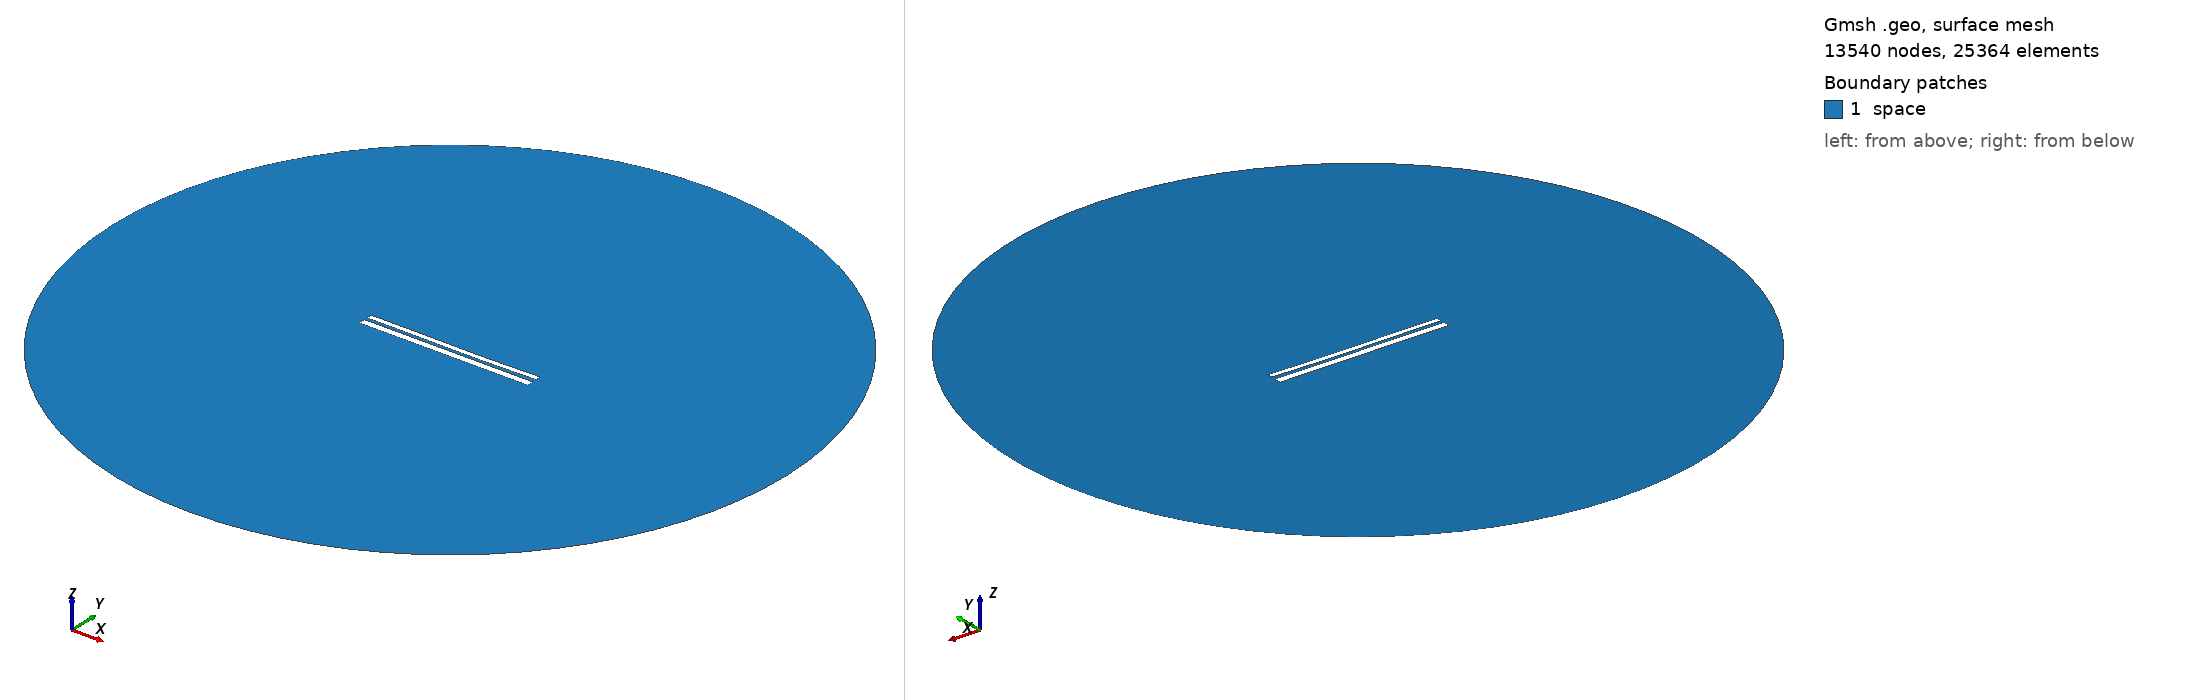

Gmsh geometry script, surface-meshed: 13540 nodes, 25364 surface elements. Boundary patches (legend numbers): 1 space. Left view from above one corner, right view from below the opposite corner. Legend entries are the model's physical surfaces. The drawing asked Gmsh for element sizes between 1% and 20% of the model's largest extent; the script's own settings can give other sizes.

=== 9768.geo (drawn) ===
//---------------------------------------
// Geometry kernel
//---------------------------------------

SetFactory("OpenCASCADE");



//---------------------------------------
// Parameters of the geometry
//---------------------------------------

// Overetch of the upper plate
overetch = 0.375;

// Distance between the plates
distance = 1.5;

// Discretization over the x axis (for the deformation)
nx = 50; 

// Length of the plate
L = 100 - overetch; 

// Number of modes
n = 4; 

// 1st mode coefficient
coeff(1) = 0.07499999999999998;
beta(1) = 0.596864 * 3.1415926535 / L;

// 2nd mode coefficient
coeff(2) = -0.15;
beta(2) = 1.49418 * 3.1415926535 / L;

// 3rd mode coefficient
coeff(3) = 0.07499999999999998;
beta(3) = 2.50025 * 3.1415926535 / L;

// 4th mode coefficient
coeff(4) = 0.0;
beta(4) = 3.49999 * 3.1415926535 / L;



//---------------------------------------
// Upper plate (deformed rectangle)
//---------------------------------------

// Coordiantes of the upper plate
xmin = -50;
xmax = 50 - overetch;

// Height of the upper plate
yheight = 4 - 2 * overetch;

// Indexes of the points
UpperID[] = {};
LowerID[] = {};
LeftID[] = {};
RightID[] = {};

// Point index
p = 1;

// Horizontal edges
For i In {1:nx}
    x = xmin + (i-1)*(xmax - xmin)/(nx-1);

    y_bottom = distance / 2 + overetch;
    For j In {1:n}
        C = (Cosh(beta(j)*L) + Cos(beta(j)*L)) / (Sinh(beta(j)*L) + Sin(beta(j)*L));
        y_bottom  = y_bottom + coeff(j) * (Cosh(beta(j)*(x+50)) - Cos(beta(j)*(x+50)) - C * (Sinh(beta(j)*(x+50)) - Sin(beta(j)*(x+50))));
    EndFor

    y_top = y_bottom + yheight;

    Point(p) = {x, y_top, 0, 1.0};
    UpperID[i] = p;
    p = p + 1;

    Point(p) = {x, y_bottom, 0, 1.0};
    LowerID[i] = p;
    p = p + 1;
EndFor

// Create point lists
UpperPts[] = {}; LowerPts[] = {};
For i In {1:nx}
  UpperPts[] += {UpperID[i]};
  LowerPts[] += {LowerID[i]};
EndFor

// Build splines
Spline(1) = {UpperPts[]};
Spline(2) = {LowerPts[]};
Line(3) = {LowerPts[nx-1], UpperPts[nx-1]};
Line(4) = {LowerPts[0], UpperPts[0]};

// Build the plane surface
Curve Loop(1) = {2, 3, -1, -4};
Plane Surface(1) = {1};



//---------------------------------------
// Lower plate (rectangle)
//---------------------------------------

// Vertices
Point(1001) = {-50, -1, 0, 1.0};
Point(1002) = { 50, -1, 0, 1.0};
Point(1003) = { 50,  -5, 0, 1.0};
Point(1004) = {-50,  -5, 0, 1.0};

// Edges
Line(5) = {1001, 1002};
Line(6) = {1002, 1003};
Line(7) = {1003, 1004};
Line(8) = {1004, 1001};

// Plane surface
Line Loop(2) = {5, 6, 7, 8};
Plane Surface(2) = {2}; 



//---------------------------------------
// Outer (fictious) boundary
//---------------------------------------

// Points
Point(1005) = {0, 0, 0};       // Center
Point(1006) = {200, 0, 0};     // Start point
Point(1007) = {0, 200, 0};     // 90 degrees
Point(1008) = {-200, 0, 0};    // 180 degrees
Point(1009) = {0, -200, 0};    // 270 degrees

// Circle arcs (each needs start, center, end)
Circle(9) = {1006, 1005, 1007};
Circle(10) = {1007, 1005, 1008};
Circle(11) = {1008, 1005, 1009};
Circle(12) = {1009, 1005, 1006};

// Plane surface for the entire domain
Curve Loop(3) = {9, 10, 11, 12};
Surface(3) = {3};

// Subtract the plates from the whole domain to obtain the actual domain where we want to solve the equations
BooleanDifference{ Surface{3}; Delete; }{ Surface{1}; Surface{2}; Delete; }




//---------------------------------------
// Transfinite Lines/Curves
//---------------------------------------

// Set the number of points on the boundaries
r = 7;

// Plates
Transfinite Curve {1, 2} = 50*r Using Progression 1;
Transfinite Curve {3, 4} = 2*r Using Progression 1;
Transfinite Line {5, 7} = 50*r Using Progression 1;
Transfinite Line {6, 8} = 2*r Using Progression 1;

// Outer boundary
Transfinite Line {9, 10, 11, 12} = 20 Using Progression 1;



//---------------------------------------
// Physical groups
//---------------------------------------                

// Physical curves (boundaries)
Physical Line("force_segment", 10) = {2};
Physical Line("upper_plate", 11) = {1, 3, 4};
Physical Line("lower_plate", 12) = {5, 6, 7, 8};
Physical Line("boundary", 20) = {9, 10, 11, 12};

// Physical Surfaces
Physical Surface("space", 30) = {3};



//---------------------------------------
// 6. Generate the Mesh
//---------------------------------------

// 2D mesh generation
Mesh 2;
